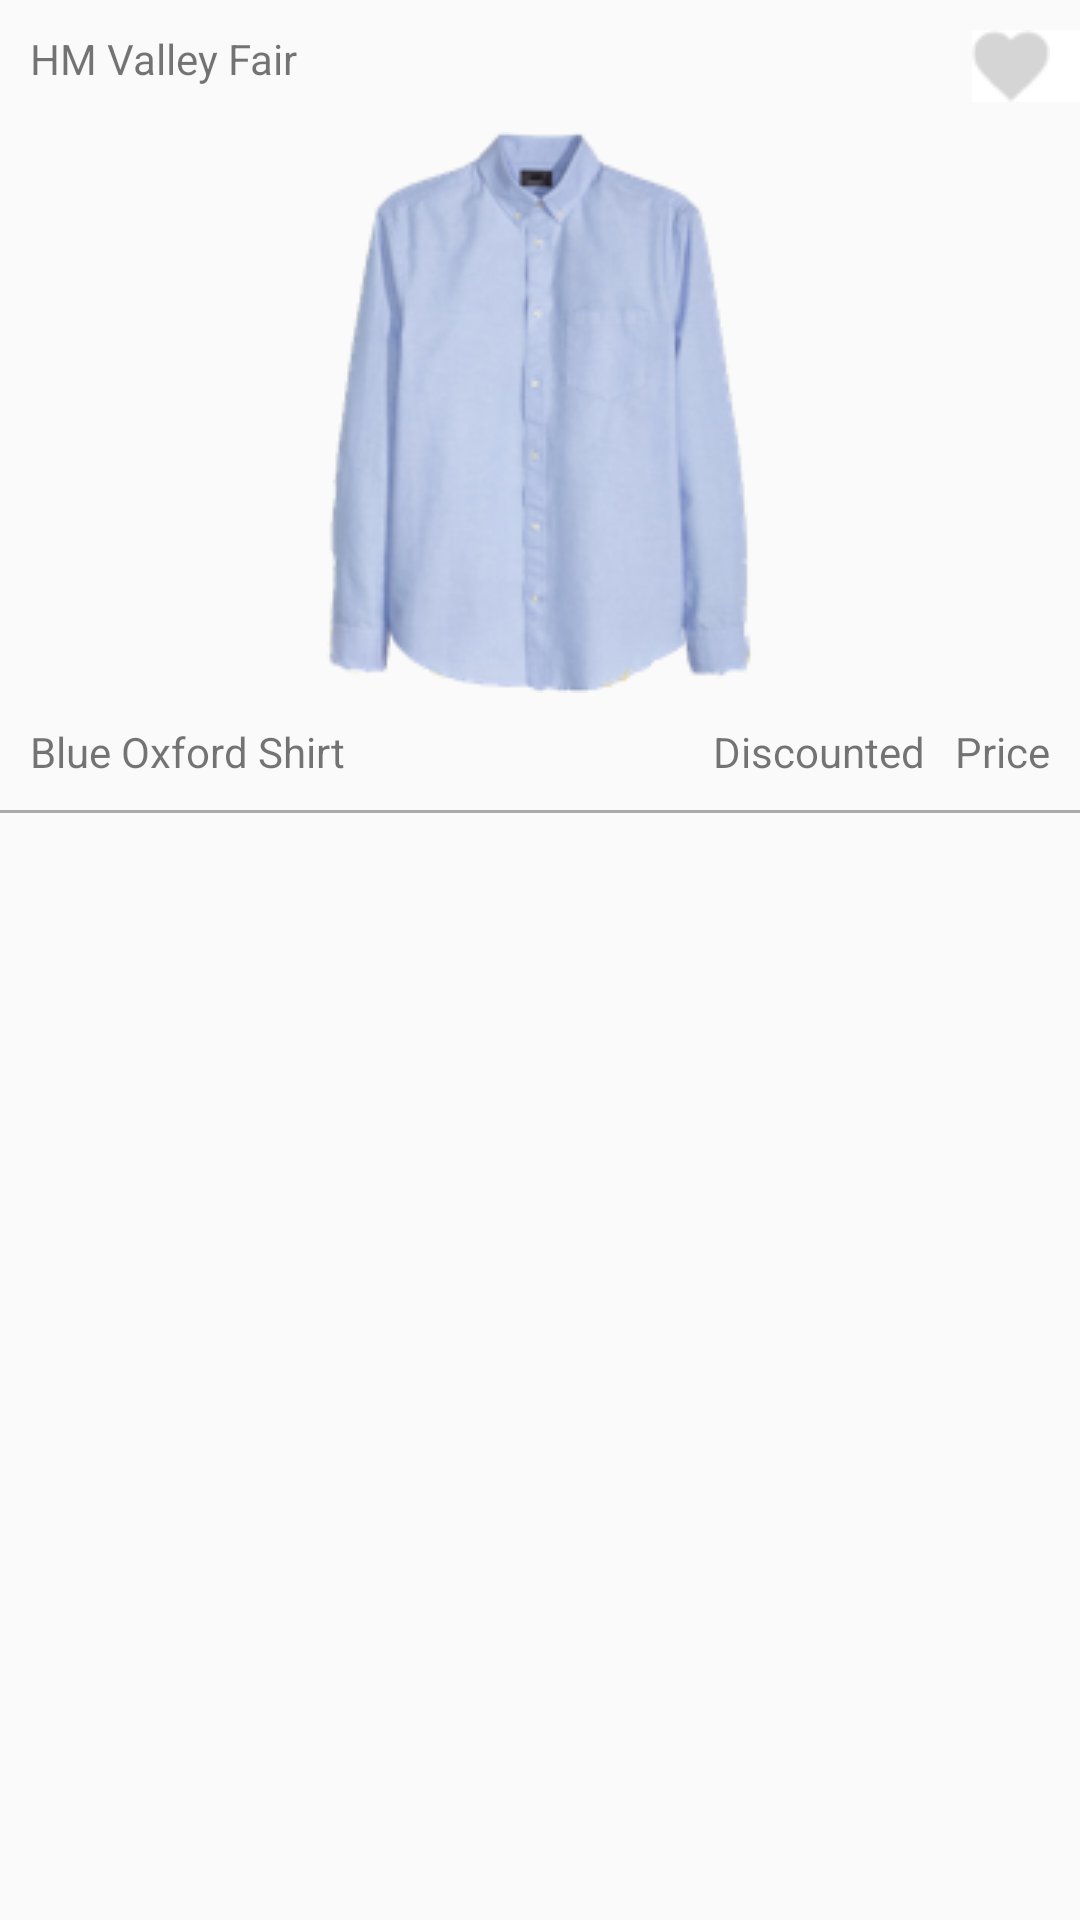

The Android layout XML behind this screen, and the referenced resources:
<!-- AndroidManifest.xml: application theme AppTheme -->
<!-- res/layout/shop_item_list_view.xml -->
<?xml version="1.0" encoding="utf-8"?>
<LinearLayout xmlns:android="http://schemas.android.com/apk/res/android"
                xmlns:app="http://schemas.android.com/apk/res-auto"
                android:orientation="vertical"
                android:layout_width="match_parent"
                android:layout_height="wrap_content">

    <LinearLayout
        android:layout_width="match_parent"
        android:layout_height="wrap_content"
        android:layout_marginTop="10dp"
        android:orientation="horizontal">

        <TextView
            android:text="HM Valley Fair"
            android:layout_width="wrap_content"
            android:layout_weight="1.0"
            android:layout_height="wrap_content"
            android:textAlignment="viewStart"
            android:paddingLeft="10dp"
            android:id="@+id/search_text_view_shop_name"
            />

        <ImageButton
            android:layout_width="wrap_content"
            android:layout_height="wrap_content"
            app:srcCompat="@drawable/favorite_unfilled"
            android:id="@+id/search_image_button_favorite"
            android:paddingRight="10dp"
            android:background="#fff"/>


    </LinearLayout>

    <ImageView
        android:layout_width="wrap_content"
        android:layout_height="wrap_content"
        app:srcCompat="@drawable/blue_oxford"
        android:layout_gravity="center_horizontal"
        android:layout_marginTop="10dp"
        android:id="@+id/search_image_view_product"/>

    <LinearLayout
        android:layout_width="match_parent"
        android:layout_height="wrap_content"
        android:layout_marginTop="10dp"
        android:orientation="horizontal">

        <TextView
            android:text="Blue Oxford Shirt"
            android:layout_width="wrap_content"
            android:layout_weight="1.0"
            android:layout_height="wrap_content"
            android:textAlignment="viewStart"
            android:paddingLeft="10dp"
            android:id="@+id/search_text_view_item_name"
            />

        <TextView
            android:text="Discounted"
            android:layout_width="wrap_content"
            android:layout_height="wrap_content"
            android:paddingRight="10dp"
            android:paddingLeft="10dp"
            android:id="@+id/search_text_view_discounted_price"

            />

        <TextView
            android:text="Price"
            android:layout_width="wrap_content"
            android:layout_height="wrap_content"
            android:paddingRight="10dp"
            android:id="@+id/search_text_view_price"/>

    </LinearLayout>

    <View
        android:layout_width="match_parent"
        android:layout_height="1dp"
        android:background="@android:color/darker_gray"
        android:layout_marginTop="10dp"/>


</LinearLayout>
<!-- resources referenced by this layout -->
<resources>
  <!-- drawable blue_oxford: png bitmap (drawable, 36754 bytes) -->
  <!-- drawable favorite_unfilled: png bitmap (drawable, 747 bytes) -->
  <style name="AppTheme" parent="Theme.AppCompat.Light.NoActionBar">
          
          <item name="colorPrimary">@color/colorPrimaryDark</item>
          <item name="colorPrimaryDark">@color/colorPrimary</item>
          <item name="colorAccent">@color/colorAccent</item>
          <item name="android:statusBarColor">@color/colorPrimaryDark</item>
      </style>
  <color name="colorPrimaryDark">#4a4a4a</color>
  <color name="colorPrimary">#ffffff</color>
  <color name="colorAccent">#39c0ba</color>
</resources>
